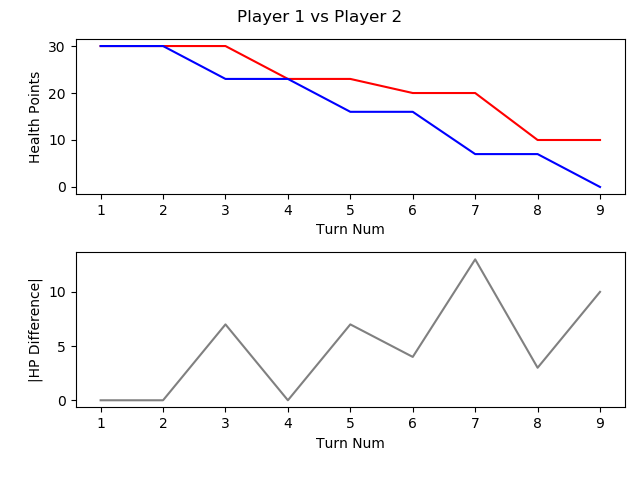

Source data for this figure (header and first rows):
, TURN_NO, P1_HEALTH, P2_HEALTH, CURRENT_PLAYER, AMOUNTHEALEDTHISTURN, NUMATTACKSTHISTURN, NUMCARDSDRAWNTHISTURN, NUMCARDSPLAYEDTHISTURN, NUMCARDSTODRAW, NUMELEMENTALSPLAYEDLASTTURN, NUMELEMENTALSPLAYEDTHISTURN, NUMFRIENDLYMINIONSTHATATTACKEDTHISTURN, NUMFRIENDLYMINIONSTHATDIEDTHISTURN, NUMMINIONSPLAYEDTHISTURN, NUMMINIONSPLAYERKILLEDTHISTURN, NUMOPTIONSPLAYEDTHISTURN, NUMSECRETSPLAYEDTHISGAME, NUMSPELLSPLAYEDTHISGAME, NUMTIMESHEROPOWERUSEDTHISGAME, REMAININGMANA, TOTALMANASPENTTHISGAME, USEDMANATHISTURN
1, 1, 30, 30, P1 FitzVonGerald, 0, 0, 1, 1, 0, 0, 0, 0, 0, 1, 0, 1, 0, 0, 0, 0, 1, 1
2, 2, 30, 30, P2 RehHausZuckFuchs, 0, 0, 1, 2, 0, 0, 0, 0, 0, 1, 0, 2, 0, 1, 0, 0, 2, 1
3, 3, 30, 23, P1 FitzVonGerald, 0, 0, 1, 1, 0, 0, 0, 2, 0, 0, 0, 4, 0, 1, 0, 0, 3, 2
4, 4, 23, 23, P2 RehHausZuckFuchs, 0, 0, 1, 1, 0, 0, 0, 2, 0, 0, 0, 4, 0, 2, 0, 0, 4, 2
5, 5, 23, 16, P1 FitzVonGerald, 0, 0, 1, 3, 0, 0, 0, 3, 0, 2, 0, 7, 0, 2, 0, 0, 6, 3
6, 6, 20, 16, P2 RehHausZuckFuchs, 0, 0, 1, 1, 0, 0, 0, 2, 0, 1, 0, 3, 0, 2, 0, 0, 7, 3
7, 7, 20, 7, P1 FitzVonGerald, 0, 0, 1, 1, 0, 0, 0, 4, 0, 0, 0, 6, 0, 2, 0, 1, 9, 3
8, 8, 10, 7, P2 RehHausZuckFuchs, 0, 0, 1, 1, 0, 0, 0, 4, 1, 1, 2, 5, 0, 2, 0, 0, 11, 4
9, 9, 10, 0, P1 FitzVonGerald, 0, 0, 1, 0, 0, 0, 0, 2, 0, 0, 0, 3, 0, 2, 0, 5, 9, 0
